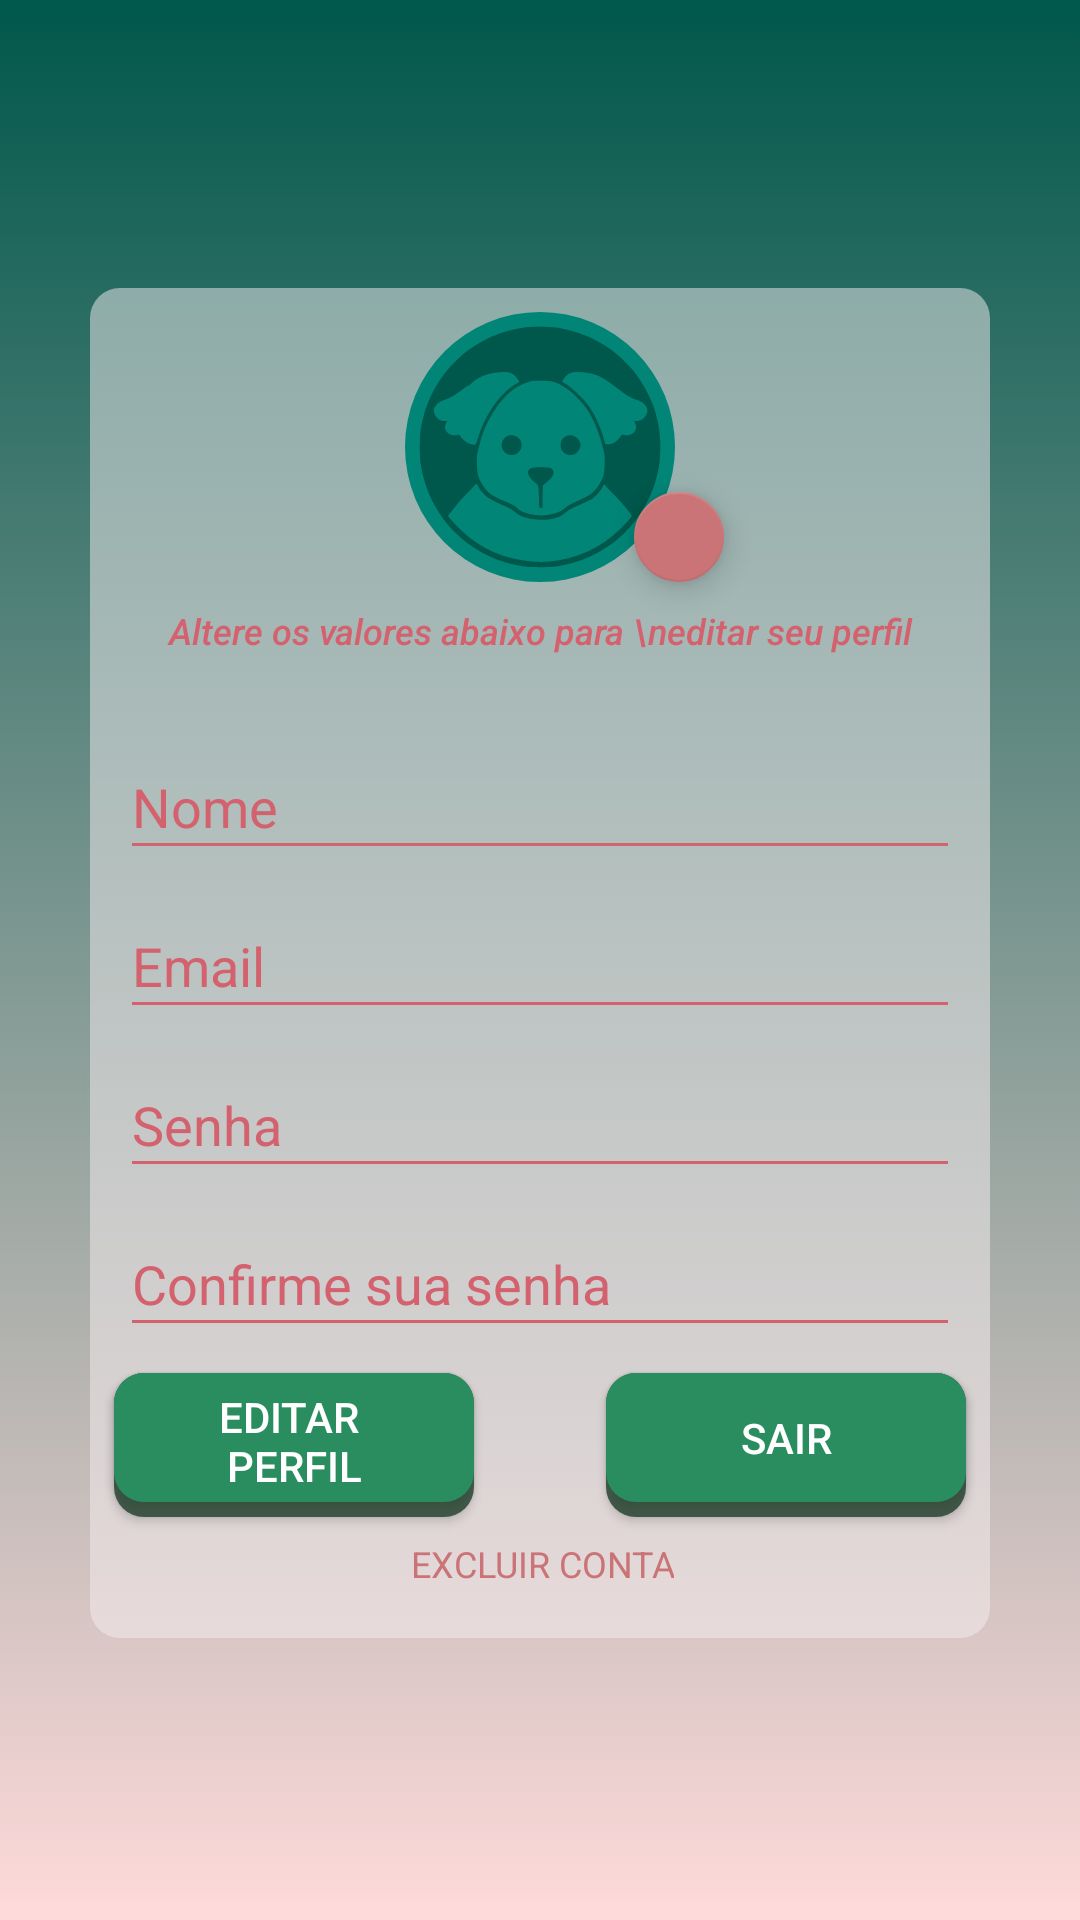

Reconstruct the res/layout file that produces this screen, plus the resources it refers to.
<!-- AndroidManifest.xml: application theme AppTheme -->
<!-- res/layout/activity_editar_excluir_usuario.xml -->
<?xml version="1.0" encoding="utf-8"?>
<android.support.constraint.ConstraintLayout xmlns:android="http://schemas.android.com/apk/res/android"
    xmlns:app="http://schemas.android.com/apk/res-auto"
    xmlns:tools="http://schemas.android.com/tools"
    android:layout_width="match_parent"
    android:layout_height="match_parent"
    tools:context=".EditarExcluirUsuarioActivity"
    android:background="@drawable/gradient_background">

    <View
        android:id="@+id/view"

        android:layout_width="300dp"
        android:layout_height="450dp"
        android:layout_marginStart="42dp"
        android:layout_marginTop="50dp"
        android:layout_marginEnd="42dp"
        android:layout_marginBottom="50dp"
        android:alpha="0.50"
        android:background="@drawable/shape_bg"
        app:layout_constraintBottom_toBottomOf="parent"
        app:layout_constraintEnd_toEndOf="parent"
        app:layout_constraintStart_toStartOf="parent"
        app:layout_constraintTop_toTopOf="parent"
        app:layout_constraintVertical_bias="0.512" />

    <ImageView
        android:id="@+id/iv_perfil"
        android:layout_width="90dp"
        android:layout_height="90dp"
        android:layout_marginStart="8dp"
        android:layout_marginTop="8dp"
        android:layout_marginEnd="8dp"
        android:background="@drawable/shape_circle"
        android:visibility="visible"
        app:layout_constraintEnd_toEndOf="parent"
        app:layout_constraintStart_toStartOf="parent"
        app:layout_constraintTop_toTopOf="@+id/view" />

    <ImageView
        android:id="@+id/iv_dog_perfil"
        android:layout_width="90dp"
        android:layout_height="90dp"

        android:background="@drawable/ic_dog_perfil"
        android:visibility="visible"
        app:layout_constraintBottom_toBottomOf="@+id/iv_perfil"
        app:layout_constraintEnd_toEndOf="@+id/iv_perfil"
        app:layout_constraintStart_toStartOf="@+id/iv_perfil"
        app:layout_constraintTop_toTopOf="@+id/iv_perfil" />

    <android.support.design.widget.FloatingActionButton
        android:id="@+id/bt_perfil"
        android:layout_width="30dp"
        android:layout_height="30dp"
        android:layout_marginStart="8dp"
        android:layout_marginEnd="16dp"
        android:padding="5dp"
        android:src="@drawable/ic_camera_white"
        app:fabCustomSize="30dp"
        app:fabSize="mini"
        app:layout_constraintBottom_toBottomOf="@+id/iv_dog_perfil"
        app:layout_constraintEnd_toEndOf="parent"
        app:layout_constraintHorizontal_bias="0.665"
        app:layout_constraintStart_toStartOf="parent"
        app:layout_constraintTop_toTopOf="@+id/iv_dog_perfil"
        app:layout_constraintVertical_bias="1.0"
        app:maxImageSize="18dp" />

    <TextView
        android:id="@+id/tv_aviso"
        android:layout_width="252dp"
        android:layout_height="35dp"
        android:layout_marginTop="8dp"
        android:text="Altere os valores abaixo para \neditar seu perfil"
        android:textAlignment="center"
        android:textAppearance="@style/TextAppearance.AppCompat.Body2"
        android:textColor="#d3626e"
        android:textSize="12sp"
        android:textStyle="italic"
        android:visibility="visible"
        app:layout_constraintEnd_toEndOf="@+id/view"
        app:layout_constraintStart_toStartOf="@+id/view"
        app:layout_constraintTop_toBottomOf="@+id/iv_dog_perfil" />

    <EditText
        android:id="@+id/et_nome"
        android:layout_width="280dp"
        android:layout_height="45dp"
        android:layout_marginTop="8dp"
        android:backgroundTint="#d3626e"
        android:ems="10"
        android:hint="@string/nome"
        android:inputType="textPersonName"
        android:textColorHint="#d3626e"
        app:layout_constraintEnd_toEndOf="@+id/view"
        app:layout_constraintStart_toStartOf="@+id/view"
        app:layout_constraintTop_toBottomOf="@+id/tv_aviso" />

    <EditText
        android:id="@+id/et_email"
        android:layout_width="280dp"
        android:layout_height="45dp"
        android:layout_marginTop="8dp"
        android:backgroundTint="#d3626e"
        android:ems="10"
        android:hint="@string/email"
        android:inputType="textEmailAddress"
        android:textColorHint="#d3626e"
        app:layout_constraintEnd_toEndOf="@+id/view"
        app:layout_constraintStart_toStartOf="@+id/view"
        app:layout_constraintTop_toBottomOf="@+id/et_nome" />

    <EditText
        android:id="@+id/et_senha"
        android:layout_width="280dp"
        android:layout_height="45dp"
        android:layout_marginTop="8dp"
        android:backgroundTint="#d3626e"
        android:ems="10"
        android:hint="@string/senha"
        android:inputType="textPassword"
        android:textColorHint="#d3626e"
        app:layout_constraintEnd_toEndOf="@+id/view"
        app:layout_constraintStart_toStartOf="@+id/view"
        app:layout_constraintTop_toBottomOf="@+id/et_email" />

    <EditText
        android:id="@+id/et_confirma_senha"
        android:layout_width="280dp"
        android:layout_height="45dp"
        android:layout_marginTop="8dp"
        android:backgroundTint="#d3626e"
        android:ems="10"
        android:hint="@string/confirmar_senha"
        android:inputType="textPassword"
        android:textColorHint="#d3626e"
        app:layout_constraintEnd_toEndOf="@+id/view"
        app:layout_constraintStart_toStartOf="@+id/view"
        app:layout_constraintTop_toBottomOf="@+id/et_senha" />

    <Button
        android:id="@+id/bt_cadastro_sombra3"
        android:layout_width="120dp"
        android:layout_height="wrap_content"
        android:layout_marginStart="8dp"
        android:layout_marginTop="8dp"
        android:layout_marginBottom="8dp"
        android:alpha="0.8"
        android:background="@drawable/shape_button"
        android:backgroundTint="@color/colorAccent"
        android:backgroundTintMode="multiply"
        android:clickable="false"
        app:layout_constraintBottom_toBottomOf="@+id/view"
        app:layout_constraintStart_toStartOf="@+id/view"
        app:layout_constraintTop_toBottomOf="@+id/et_confirma_senha"
        app:layout_constraintVertical_bias="0.025" />

    <Button
        android:id="@+id/bt_editar"
        style="@style/Widget.AppCompat.Button.Colored"
        android:layout_width="120dp"
        android:layout_height="43dp"
        android:background="@drawable/shape_button"
        android:text="@string/editar_perfil"
        app:layout_constraintBottom_toBottomOf="@+id/bt_cadastro_sombra3"
        app:layout_constraintEnd_toEndOf="@+id/bt_cadastro_sombra3"
        app:layout_constraintHorizontal_bias="0.0"
        app:layout_constraintStart_toStartOf="@+id/bt_cadastro_sombra3"
        app:layout_constraintTop_toTopOf="@+id/bt_cadastro_sombra3"
        app:layout_constraintVertical_bias="0.0" />

    <Button
        android:id="@+id/bt_cadastro_sombra4"
        android:layout_width="120dp"
        android:layout_height="wrap_content"
        android:layout_marginStart="8dp"
        android:layout_marginTop="8dp"
        android:layout_marginEnd="8dp"
        android:layout_marginBottom="8dp"
        android:alpha="0.8"
        android:background="@drawable/shape_button"
        android:backgroundTint="@color/colorAccent"
        android:backgroundTintMode="multiply"
        android:clickable="false"
        app:layout_constraintBottom_toBottomOf="@+id/view"
        app:layout_constraintEnd_toEndOf="@+id/view"
        app:layout_constraintHorizontal_bias="1.0"
        app:layout_constraintStart_toEndOf="@+id/bt_cadastro_sombra3"
        app:layout_constraintTop_toBottomOf="@+id/et_confirma_senha"
        app:layout_constraintVertical_bias="0.025" />

    <Button
        android:id="@+id/bt_logoff"
        style="@style/Widget.AppCompat.Button.Colored"
        android:layout_width="120dp"
        android:layout_height="43dp"
        android:background="@drawable/shape_button"
        android:text="@string/logoff"
        app:layout_constraintBottom_toBottomOf="@+id/bt_cadastro_sombra4"
        app:layout_constraintEnd_toEndOf="@+id/bt_cadastro_sombra4"
        app:layout_constraintHorizontal_bias="0.0"
        app:layout_constraintStart_toStartOf="@+id/bt_cadastro_sombra4"
        app:layout_constraintTop_toTopOf="@+id/bt_cadastro_sombra4"
        app:layout_constraintVertical_bias="0.0" />

    <Button
        android:id="@+id/bt_excluir"
        style="@style/Widget.AppCompat.Button.Borderless.Colored"
        android:layout_width="wrap_content"
        android:layout_height="35dp"
        android:layout_marginTop="8dp"
        android:layout_marginEnd="8dp"
        android:layout_marginBottom="8dp"
        android:fontFamily="sans-serif"
        android:text="@string/apagar_perfil"
        android:textSize="12sp"
        android:textColor="@color/colorAccent"
        app:layout_constraintBottom_toBottomOf="@+id/view"
        app:layout_constraintEnd_toEndOf="@+id/view"
        app:layout_constraintHorizontal_bias="0.525"
        app:layout_constraintStart_toStartOf="@+id/view"
        app:layout_constraintTop_toBottomOf="@+id/et_confirma_senha"
        app:layout_constraintVertical_bias="1.0" />

</android.support.constraint.ConstraintLayout>
<!-- resources referenced by this layout -->
<resources>
  <color name="colorAccent">#ca7477</color>
  <!-- drawable gradient_background (drawable) -->
  <?xml version="1.0" encoding="utf-8"?>
  <selector xmlns:android="http://schemas.android.com/apk/res/android">
  
      <item>
          <shape>
              <gradient
                  android:angle="90"
                  android:startColor="#ffdada"
                  android:endColor="#FF00574B"
                  android:type="linear"
                  />
          </shape>
      </item>
  
  </selector>
  <!-- drawable ic_dog_perfil: vector/xml drawable (drawable, 3895 chars, omitted) -->
  <!-- drawable shape_bg (drawable) -->
  <shape xmlns:android="http://schemas.android.com/apk/res/android"
      android:shape="rectangle">
  
      <solid android:color="#f6eef1" />
      <padding
          android:bottom="5dp"
          android:left="5dp"
          android:right="5dp"
          android:top="5dp" />
  
      <corners android:radius="10dp" />
  
  </shape>
  <!-- drawable shape_button (drawable) -->
  <shape xmlns:android="http://schemas.android.com/apk/res/android"
      android:shape="rectangle">
  
      <solid android:color="#2a8d5f" />
      <padding
          android:bottom="5dp"
          android:left="5dp"
          android:right="5dp"
          android:top="5dp" />
  
      <corners android:radius="10dp" />
  
  </shape>
  <!-- drawable shape_circle (drawable) -->
  <?xml version="1.0" encoding="utf-8"?>
  <selector xmlns:android="http://schemas.android.com/apk/res/android">
      <item>
          <shape android:shape="oval">
              <solid android:color="@color/colorPrimary"/>
              <size android:width="120dp" android:height="120dp"></size>
          </shape>
      </item>
  </selector>
  <string name="apagar_perfil">Excluir conta</string>
  <string name="confirmar_senha">Confirme sua senha</string>
  <string name="editar_perfil">Editar \nPerfil</string>
  <string name="email">Email</string>
  <string name="logoff">Sair</string>
  <string name="nome">Nome</string>
  <string name="senha">Senha</string>
  <style name="AppTheme" parent="Theme.AppCompat.Light.NoActionBar">
          
          <item name="colorPrimary">@color/colorPrimary</item>
          <item name="colorPrimaryDark">@color/colorPrimaryDark</item>
          <item name="colorAccent">@color/colorAccent</item>
      </style>
  <color name="colorPrimary">#008577</color>
  <color name="colorPrimaryDark">#00574B</color>
</resources>
